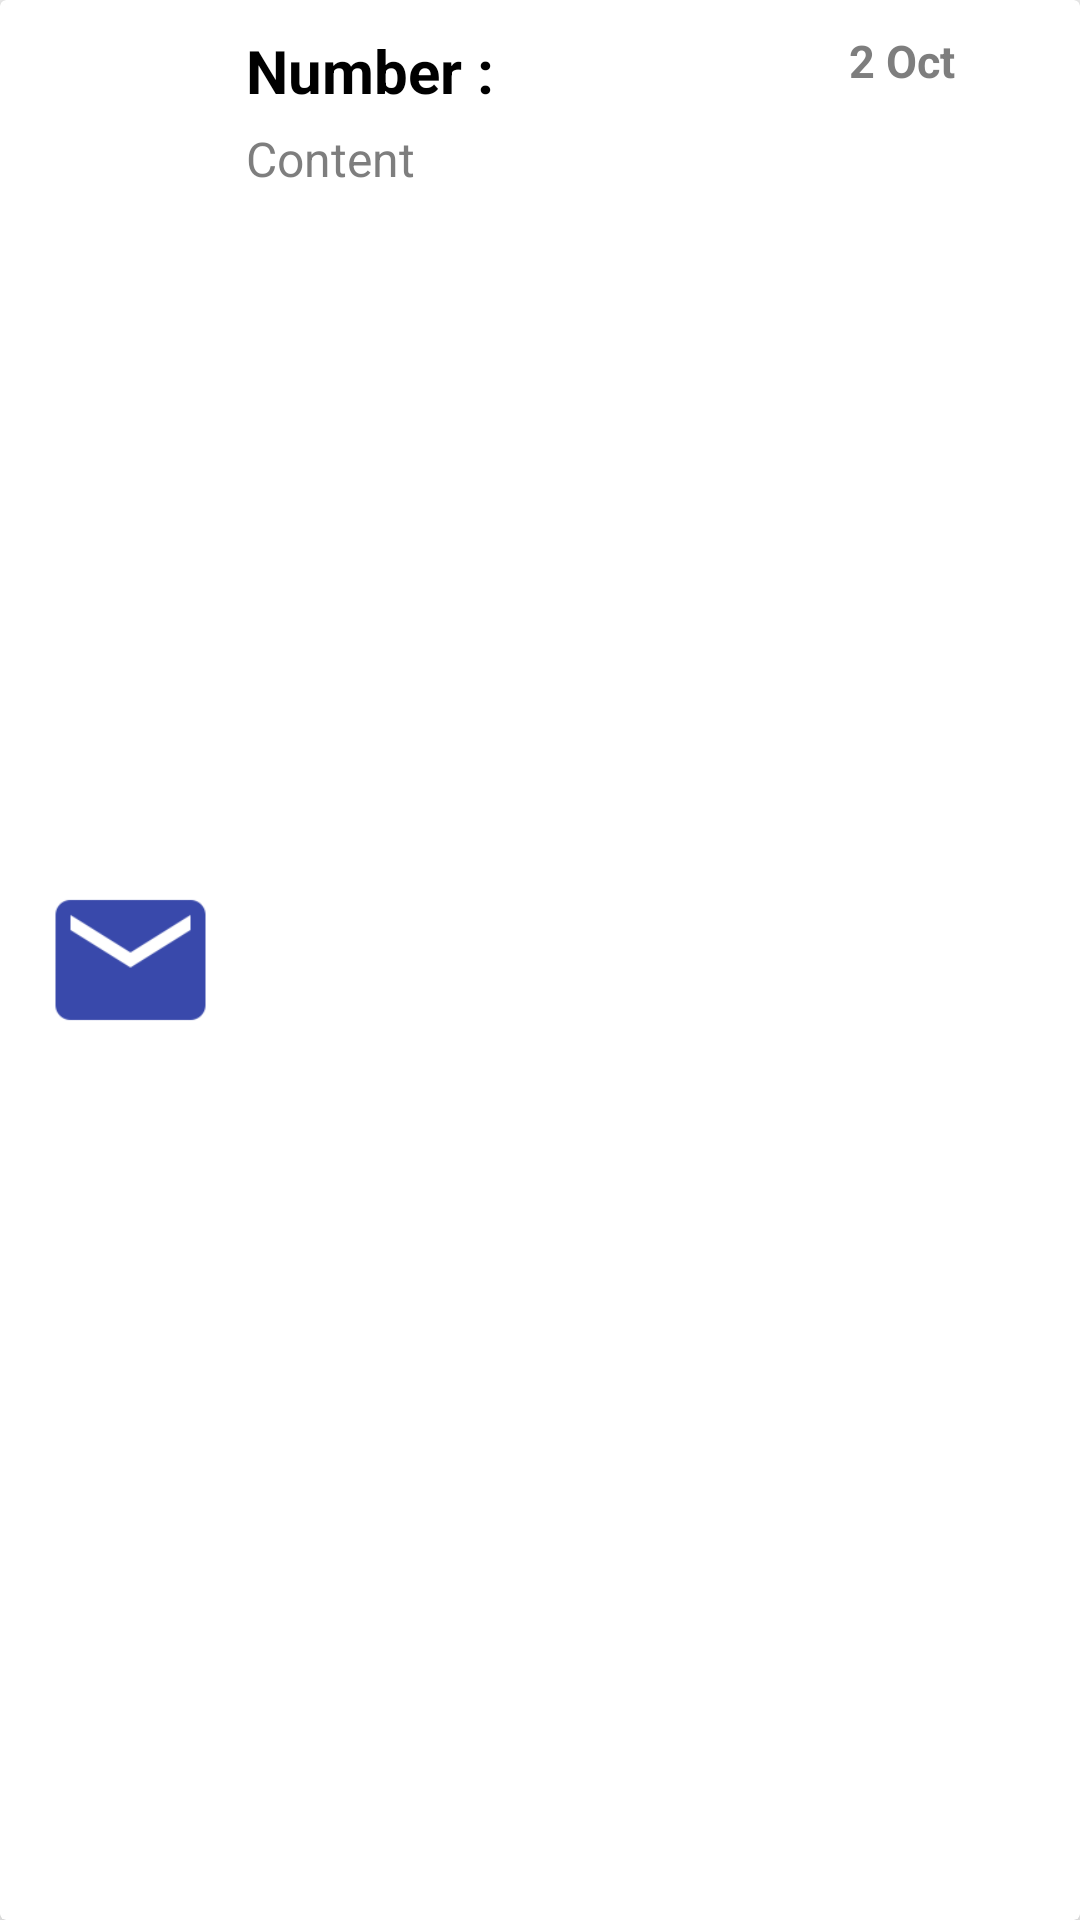

The Android layout XML behind this screen, and the referenced resources:
<!-- AndroidManifest.xml: application theme AppTheme -->
<!-- res/layout/sms_hitsory_row.xml -->
<?xml version="1.0" encoding="utf-8"?>
<android.support.v7.widget.CardView xmlns:android="http://schemas.android.com/apk/res/android"
    xmlns:app="http://schemas.android.com/apk/res-auto"
    xmlns:tools="http://schemas.android.com/tools"
    android:layout_width="match_parent"
    android:layout_height="wrap_content"
    android:orientation="vertical"
    app:cardBackgroundColor="@color/md_white_1000"
    app:cardCornerRadius="@dimen/margin_2dp"
    app:cardElevation="@dimen/margin_5dp"
    tools:ignore="MissingPrefix">


    <LinearLayout
        android:layout_width="match_parent"
        android:layout_height="match_parent"
        android:layout_margin="@dimen/margin_10dp"
        android:orientation="horizontal">

        <ImageView

            android:layout_width="0dp"
            android:layout_height="60dp"
            android:layout_gravity="center"
            android:layout_weight="0.2"
            android:src="@drawable/ic_sms" />

        <LinearLayout
            android:layout_width="0dp"
            android:layout_height="wrap_content"
            android:layout_marginLeft="@dimen/margin_5dp"
            android:layout_weight="0.6"
            android:orientation="vertical">

            <TextView
                android:id="@+id/txt_number"
                fontPath="fonts/Roboto-Bold.ttf"
                android:layout_width="match_parent"
                android:layout_height="wrap_content"
                android:maxLines="1"
                android:text="@string/number"
                android:textColor="@color/md_black_1000"
                android:textSize="@dimen/text_20sp"
                android:textStyle="bold" />

            <TextView
                android:id="@+id/txt_sms_body"
                fontPath="fonts/Roboto-Bold.ttf"
                android:layout_width="match_parent"
                android:layout_height="wrap_content"
                android:layout_marginTop="@dimen/margin_5dp"
                android:maxLines="2"
                android:text="Content"
                android:textColor="@color/light_gray_80"
                android:textSize="@dimen/text_16sp" />

        </LinearLayout>

        <TextView
            android:id="@+id/txt_sms_date"
            fontPath="fonts/Roboto-Bold.ttf"
            android:layout_width="0dp"
            android:layout_height="wrap_content"
            android:layout_weight="0.2"
            android:maxLines="1"
            android:text="2 Oct"
            android:textColor="@color/light_gray_80"
            android:textSize="@dimen/text_15sp"
            android:textStyle="bold" />

    </LinearLayout>


</android.support.v7.widget.CardView>
<!-- resources referenced by this layout -->
<resources>
  <color name="light_gray_80">#CC5e5e5e</color>
  <color name="md_black_1000">#000000</color>
  <color name="md_white_1000">#ffffff</color>
  <dimen name="margin_10dp">10dp</dimen>
  <dimen name="margin_2dp">2dp</dimen>
  <dimen name="margin_5dp">5dp</dimen>
  <dimen name="text_15sp">15sp</dimen>
  <dimen name="text_16sp">16sp</dimen>
  <dimen name="text_20sp">20sp</dimen>
  <!-- drawable ic_sms: png bitmap (drawable-hdpi, 563 bytes) -->
  <string name="number">Number :</string>
  <style name="AppTheme" parent="Theme.AppCompat.Light.DarkActionBar">
          
          <item name="colorPrimary">@color/colorPrimary</item>
          <item name="colorPrimaryDark">@color/colorPrimaryDark</item>
          <item name="colorAccent">@color/colorAccent</item>
      </style>
  <color name="colorPrimary">#3F51B5</color>
  <color name="colorPrimaryDark">#303F9F</color>
  <color name="colorAccent">#303F9F</color>
</resources>
